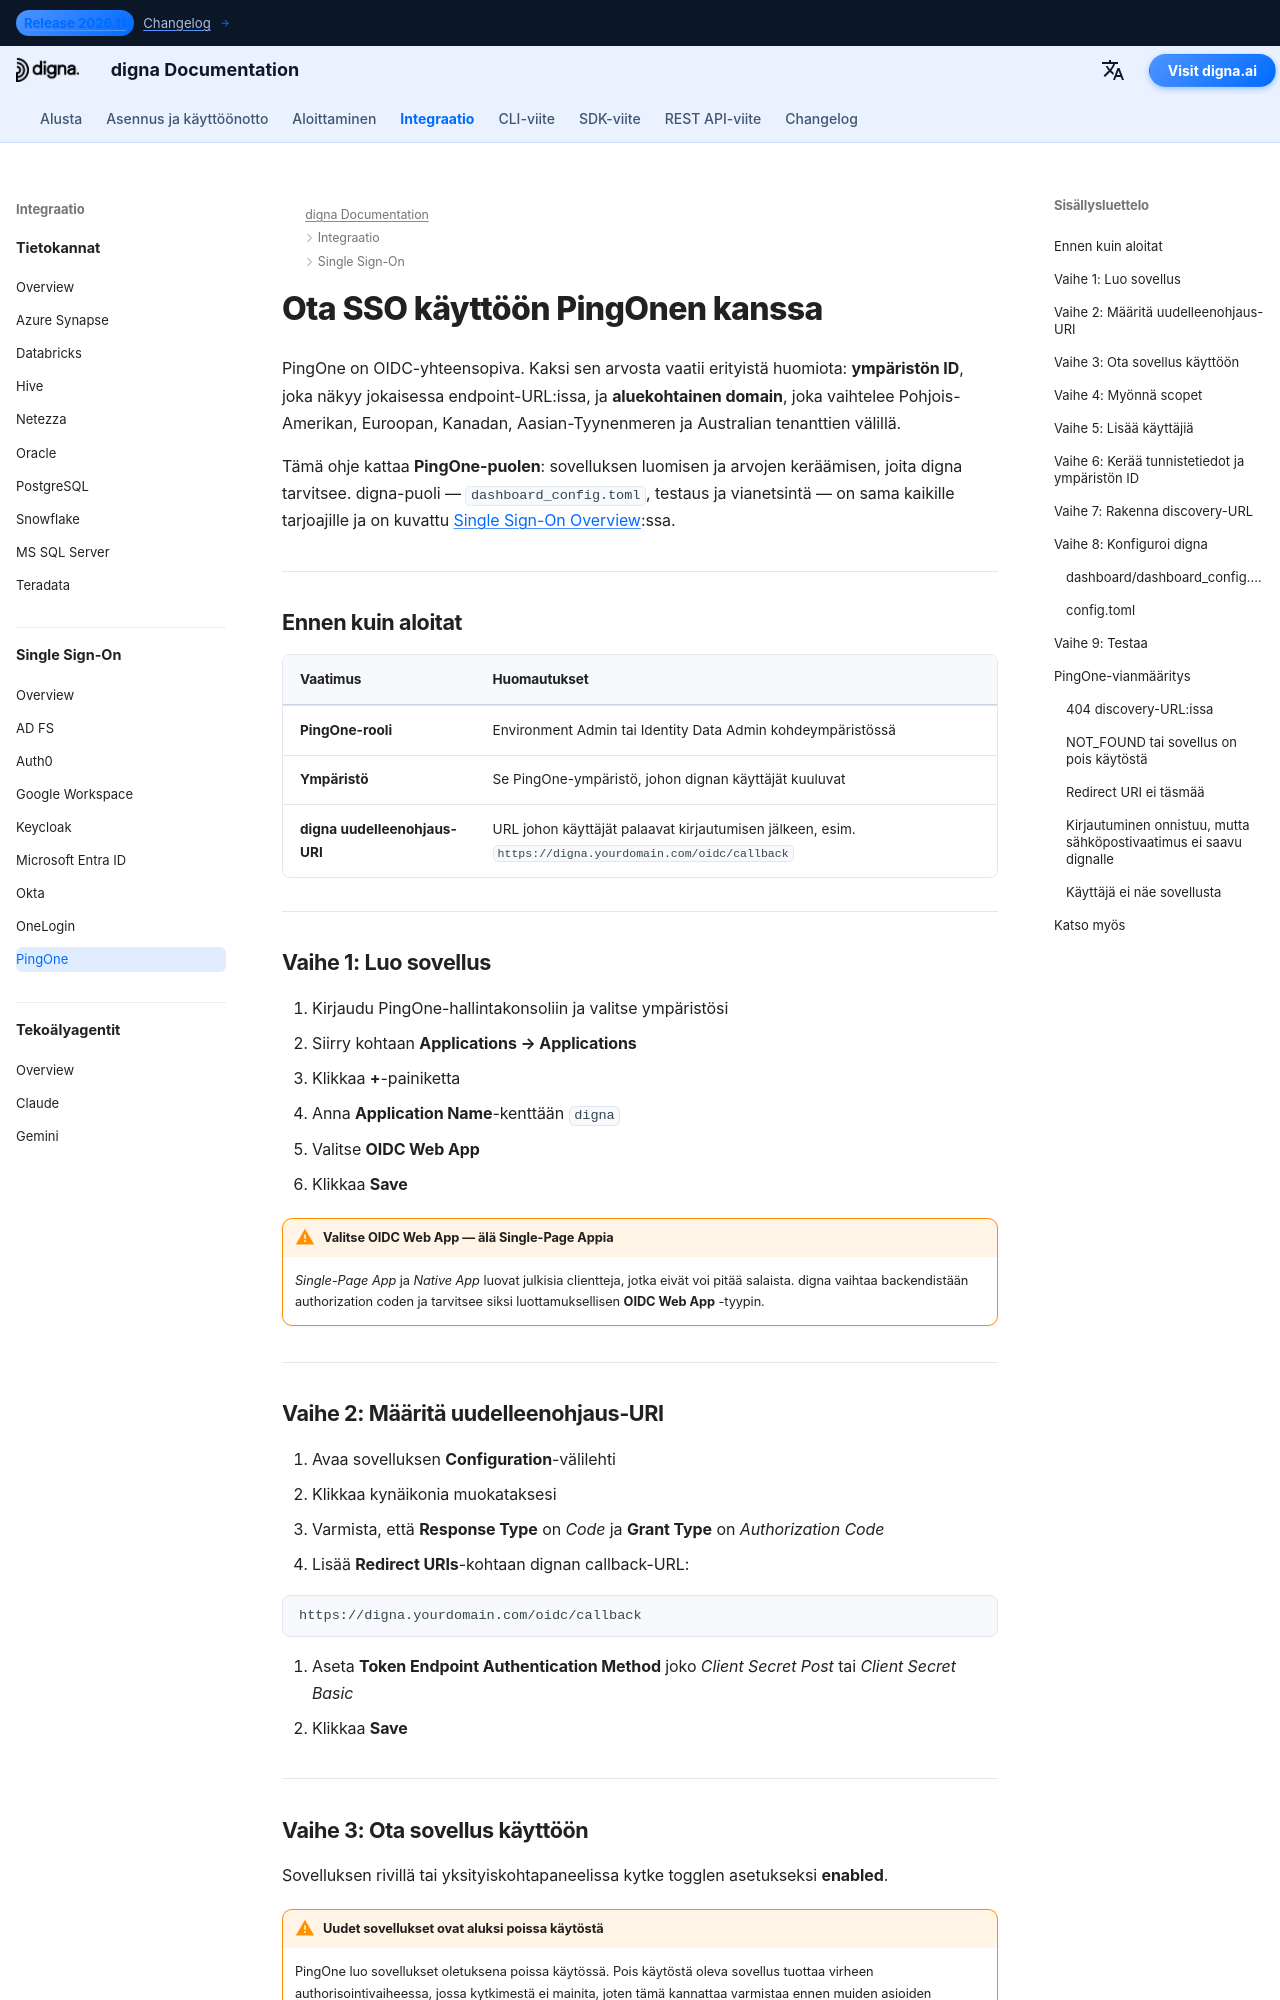

repository: dignaai/digna-docs · page: fi/sso/pingone_sso_guide/index.html · generator: mkdocs

---
title: PingOne SSO – Single Sign-On -integraatio | digna-dokumentaatio
description: Konfiguroi Single Sign-On dignalle PingOnen avulla OpenID Connect -protokollalla — OIDC-web-sovelluksen asennus, uudelleenohjaus-URI:t, client credentials, environment ID, aluekohtaiset domainit ja vastaava digna-konfiguraatio.
image: /assets/logo_square.png
keywords: digna sso, pingone sso, ping identity, pingone oidc, environment id, openid connect, yritystason todentaminen
---

# Ota SSO käyttöön PingOnen kanssa

PingOne on OIDC-yhteensopiva. Kaksi sen arvosta vaatii erityistä huomiota: **ympäristön ID**, joka näkyy jokaisessa endpoint-URL:issa, ja **aluekohtainen domain**, joka vaihtelee Pohjois-Amerikan, Euroopan, Kanadan, Aasian-Tyynenmeren ja Australian tenanttien välillä.

Tämä ohje kattaa **PingOne-puolen**: sovelluksen luomisen ja arvojen keräämisen, joita digna tarvitsee. digna-puoli — `dashboard_config.toml`, testaus ja vianetsintä — on sama kaikille tarjoajille ja on kuvattu [Single Sign-On Overview](overview.md):ssa.

---

## Ennen kuin aloitat

| Vaatimus | Huomautukset |
|---|---|
| **PingOne-rooli** | Environment Admin tai Identity Data Admin kohdeympäristössä |
| **Ympäristö** | Se PingOne-ympäristö, johon dignan käyttäjät kuuluvat |
| **digna uudelleenohjaus-URI** | URL johon käyttäjät palaavat kirjautumisen jälkeen, esim. `https://digna.yourdomain.com/oidc/callback` |

---

## Vaihe 1: Luo sovellus

1. Kirjaudu PingOne-hallintakonsoliin ja valitse ympäristösi
2. Siirry kohtaan **Applications → Applications**
3. Klikkaa **+**-painiketta
4. Anna **Application Name**-kenttään `digna`
5. Valitse **OIDC Web App**
6. Klikkaa **Save**

!!! warning "Valitse OIDC Web App — älä Single-Page Appia"

    *Single-Page App* ja *Native App* luovat julkisia clientteja, jotka eivät voi pitää salaista. digna vaihtaa backendistään authorization coden ja tarvitsee siksi luottamuksellisen **OIDC Web App** -tyypin.

---
